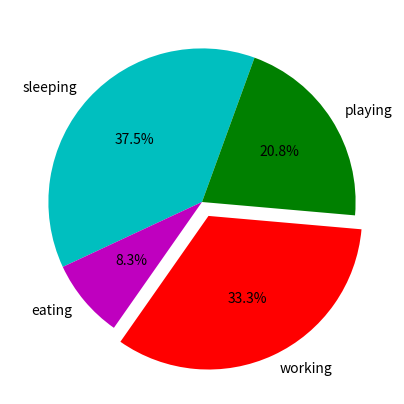

Python code for this plot:
import matplotlib as mpl
import matplotlib.pyplot as plt



fig = plt.figure()
ax = fig.add_axes([0.1,0.1,0.8,0.8])

hours=[9,2,8,5]
activities = ['sleeping','eating','working','playing']
cols = ['c','m','r','g']

ax.pie(hours,
       labels=activities,
       colors=cols,
       startangle=70,
       explode=(0,0,0.1,0),
       autopct='%.1f%%'
       )

plt.show()